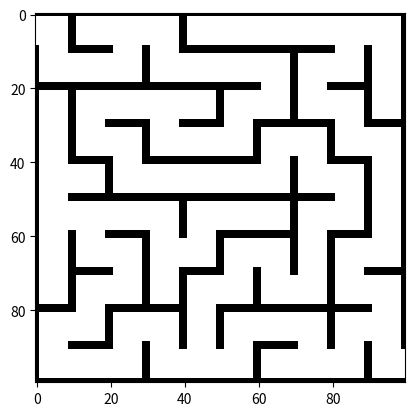

Write the Python code that produced this figure.
#!/usr/bin/env python
# -*- coding: utf-8 -*-
#
#  maze_generator-dfs.py
#
# [redacted]
#
#  This program is free software; you can redistribute it and/or modify
#  it under the terms of the GNU General Public License as published by
#  the Free Software Foundation; either version 2 of the License, or
#  (at your option) any later version.
#
#  This program is distributed in the hope that it will be useful,
#  but WITHOUT ANY WARRANTY; without even the implied warranty of
#  MERCHANTABILITY or FITNESS FOR A PARTICULAR PURPOSE.  See the
#  GNU General Public License for more details.
#
#  You should have received a copy of the GNU General Public License
#  along with this program; if not, write to the Free Software
#  Foundation, Inc., 51 Franklin Street, Fifth Floor, Boston,
#  MA 02110-1301, USA.
#
#

# [redacted]

import random
import numpy as np
from matplotlib import pyplot as plt
import matplotlib.cm as cm

num_rows = 10#int(input("Rows: ")) # number of rows
num_cols = 10#int(input("Columns: ")) # number of columns

# The array M is going to hold the array information for each cell.
# The first four coordinates tell if walls exist on those sides
# and the fifth indicates if the cell has been visited in the search.
# M(LEFT, UP, RIGHT, DOWN, CHECK_IF_VISITED)
M = np.zeros((num_rows,num_cols,5), dtype=np.uint8)

# The array image is going to be the output image to display
image = np.zeros((num_rows*10,num_cols*10), dtype=np.uint8)

# Set starting row and column
r = 0
c = 0
history = [(r,c)] # The history is the stack of visited locations

# Trace a path though the cells of the maze and open walls along the path.
# We do this with a while loop, repeating the loop until there is no history,
# which would mean we backtracked to the initial start.
while history:
    M[r,c,4] = 1 # designate this location as visited
    # check if the adjacent cells are valid for moving to
    check = []
    if c > 0 and M[r,c-1,4] == 0:
        check.append('L')
    if r > 0 and M[r-1,c,4] == 0:
        check.append('U')
    if c < num_cols-1 and M[r,c+1,4] == 0:
        check.append('R')
    if r < num_rows-1 and M[r+1,c,4] == 0:
        check.append('D')

    if len(check): # If there is a valid cell to move to.
        # Mark the walls between cells as open if we move
        history.append([r,c])
        move_direction = random.choice(check)
        if move_direction == 'L':
            M[r,c,0] = 1
            c = c-1
            M[r,c,2] = 1
        if move_direction == 'U':
            M[r,c,1] = 1
            r = r-1
            M[r,c,3] = 1
        if move_direction == 'R':
            M[r,c,2] = 1
            c = c+1
            M[r,c,0] = 1
        if move_direction == 'D':
            M[r,c,3] = 1
            r = r+1
            M[r,c,1] = 1
    else: # If there are no valid cells to move to.
    # retrace one step back in history if no move is possible
        r,c = history.pop()


# Open the walls at the start and finish
M[0,0,0] = 1
M[num_rows-1,num_cols-1,2] = 1

# Generate the image for display
for row in range(0,num_rows):
    for col in range(0,num_cols):
        cell_data = M[row,col]
        for i in range(10*row+1,10*row+9):
            image[i,range(10*col+1,10*col+9)] = 255
            if cell_data[0] == 1: image[range(10*row+1,10*row+9),10*col] = 255
            if cell_data[1] == 1: image[10*row,range(10*col+1,10*col+9)] = 255
            if cell_data[2] == 1: image[range(10*row+1,10*row+9),10*col+9] = 255
            if cell_data[3] == 1: image[10*row+9,range(10*col+1,10*col+9)] = 255

# Display the image
plt.imshow(image, cmap = cm.Greys_r, interpolation='none')
plt.show()
